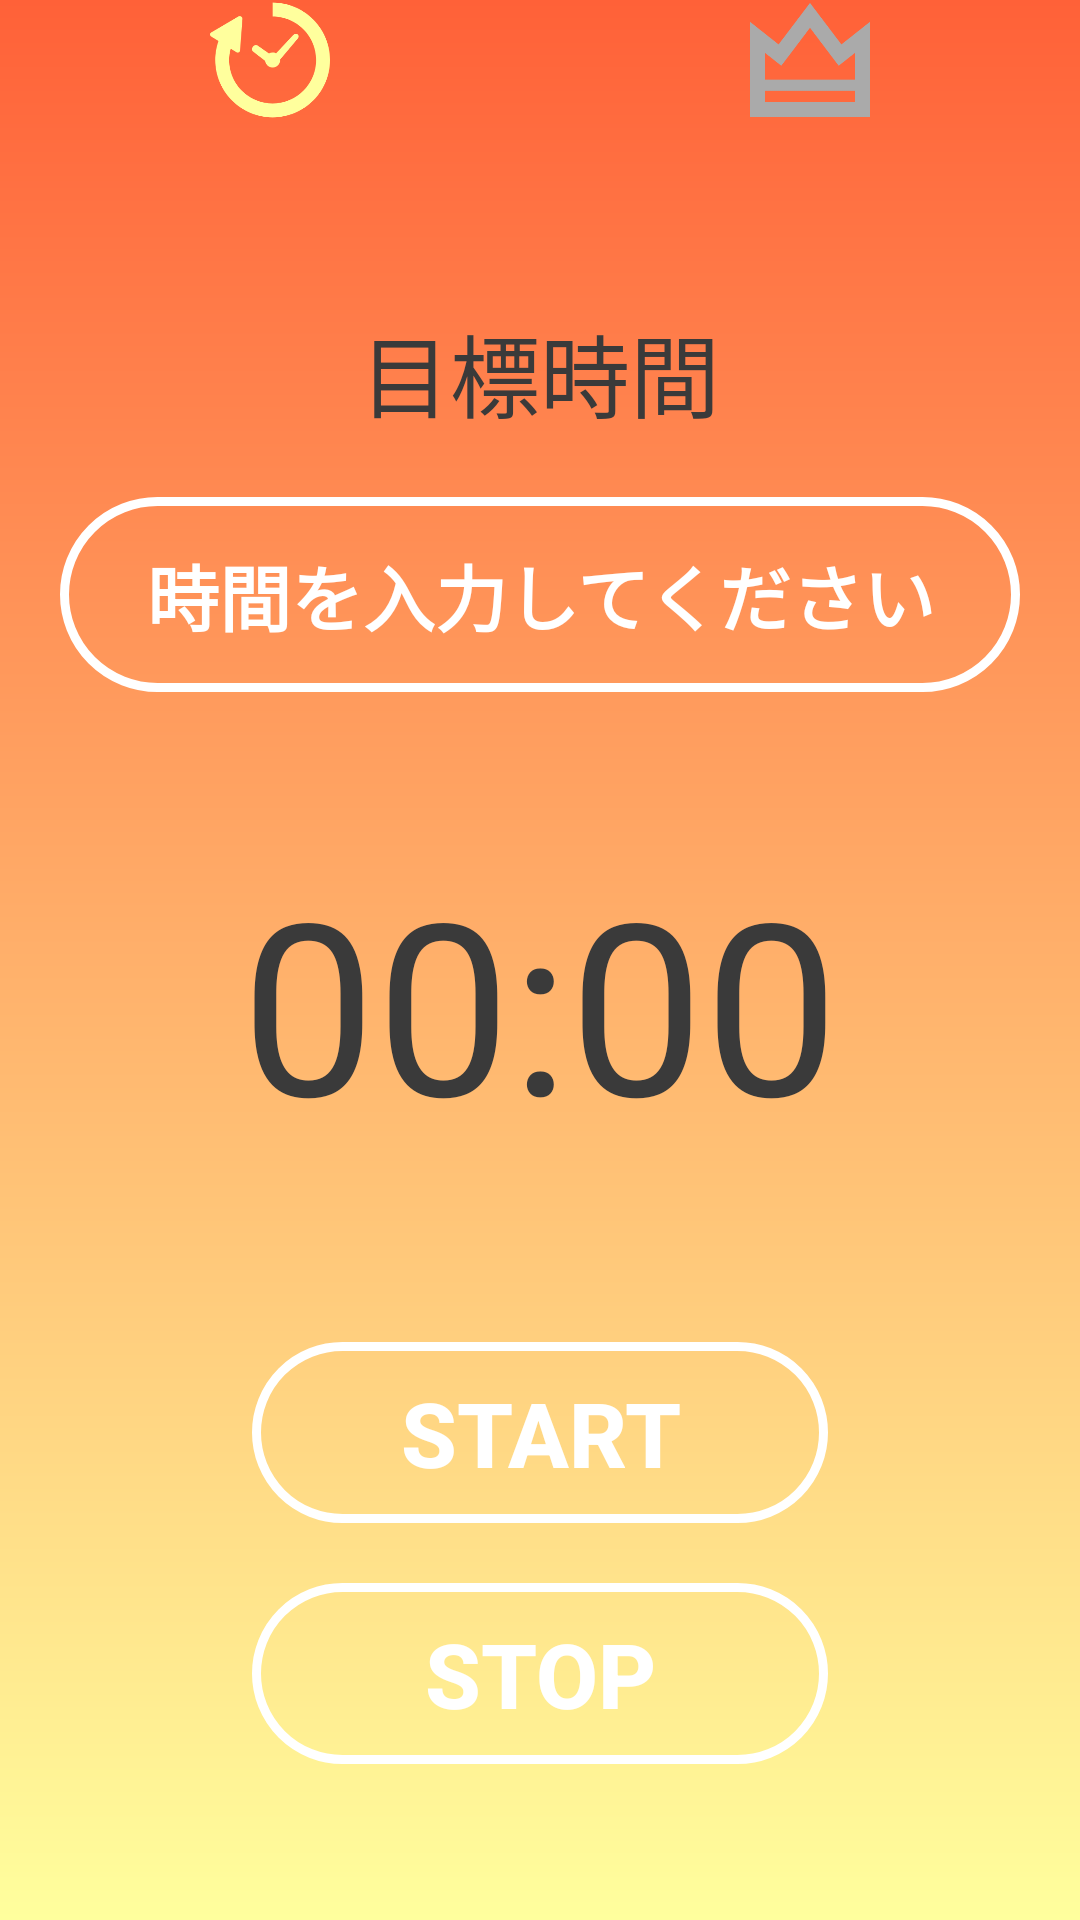

Layout XML and referenced resources for this Android screen:
<!-- AndroidManifest.xml: application theme AppTheme -->
<!-- res/layout/activity_main.xml -->
<?xml version="1.0" encoding="utf-8"?>
<LinearLayout xmlns:android="http://schemas.android.com/apk/res/android"
    xmlns:app="http://schemas.android.com/apk/res-auto"
    xmlns:tools="http://schemas.android.com/tools"
    android:layout_width="match_parent"
    android:layout_height="match_parent"
    android:background="@drawable/background"

    android:orientation="vertical"

    tools:context=".MainActivity">

    <LinearLayout
        android:layout_width="match_parent"
        android:layout_height="40dp"
        android:orientation="horizontal">

        <ImageButton
            android:id="@+id/timerButton"
            android:layout_width="0dp"
            android:layout_height="match_parent"
            android:layout_weight="1"
            android:background="@android:color/transparent"
            android:scaleType="fitCenter"
            app:srcCompat="@drawable/timerbutton" />

        <ImageButton
            android:id="@+id/crownButton"
            android:layout_width="0dp"
            android:layout_height="match_parent"
            android:layout_weight="1"
            android:background="@android:color/transparent"
            android:scaleType="fitCenter"
            android:tint="@android:color/darker_gray"
            app:srcCompat="@drawable/crownbutton" />
    </LinearLayout>

    <LinearLayout
        android:layout_width="match_parent"
        android:layout_height="match_parent"
        android:orientation="vertical"
        android:gravity="center"
        android:padding="20dp"
        >




    <TextView
        android:id="@+id/textView3"
        android:layout_width="match_parent"
        android:layout_height="wrap_content"
        android:gravity="center"
        android:paddingBottom="20dp"
        android:paddingTop="20dp"
        android:text="目標時間"
        android:textColor="#3a3a3a"
        android:textSize="30sp" />


    <Button
        android:id="@+id/IinputTimeButton"
        android:layout_width="320dp"
        android:layout_height="wrap_content"
        android:background="@drawable/border"
        android:onClick="nya"
        android:paddingBottom="15dp"
        android:paddingTop="15dp"
        android:text="時間を入力してください"
        android:textAppearance="@style/TextAppearance.AppCompat.Body1"
        android:textColor="@android:color/background_light"
        android:textColorLink="@android:color/background_dark"
        android:textSize="24sp"
        android:textStyle="bold" />

    <Chronometer
        android:id="@+id/chronometer"
        android:layout_width="wrap_content"
        android:layout_height="wrap_content"
        android:layout_margin="20dp"
        android:paddingBottom="30dp"
        android:paddingTop="30dp"
        android:textColor="#3a3a3a"
        android:textSize="80sp" />


    <Button
        android:id="@+id/start_button"
        android:layout_width="192dp"
        android:layout_height="wrap_content"
        android:layout_margin="10dp"
        android:background="@drawable/border"
        android:paddingBottom="10dp"
        android:paddingTop="10dp"
        android:text="@string/start"
        android:textColor="@android:color/background_light"
        android:textSize="30sp"
        android:textStyle="bold" />


    <Button
        android:id="@+id/stop_button"
        android:layout_width="192dp"
        android:layout_height="wrap_content"
        android:layout_margin="10dp"
        android:layout_marginTop="30dp"
        android:background="@drawable/border"
        android:paddingBottom="10dp"
        android:paddingTop="10dp"
        android:text="@string/stop"
        android:textColor="@android:color/background_light"
        android:textSize="30sp"
        android:textStyle="bold"
        tools:textColor="@android:color/background_light" />

    </LinearLayout>
</LinearLayout>
<!-- resources referenced by this layout -->
<resources>
  <!-- drawable background (drawable) -->
  <?xml version="1.0" encoding="utf-8"?>
  <shape xmlns:android="http://schemas.android.com/apk/res/android">
      <gradient
          android:startColor="#ff6138"
          android:endColor="#ffff9d"
          android:angle="270"/>
  </shape>
  <!-- drawable border (drawable) -->
  <?xml version="1.0" encoding="utf-8"?>
  <shape xmlns:android="http://schemas.android.com/apk/res/android"
      android:shape="rectangle" >
      <stroke
          android:width="3dp"
          android:color="#fff" />
      <corners android:radius="48dp" />
  
  </shape>
  <!-- drawable crownbutton: png bitmap (drawable, 6720 bytes) -->
  <!-- drawable timerbutton: png bitmap (drawable, 11336 bytes) -->
  <string name="start">start</string>
  <string name="stop">stop</string>
  <style name="AppTheme" parent="Theme.AppCompat.Light.NoActionBar">
          
          <item name="colorPrimary">@color/orange</item>
          <item name="colorPrimaryDark">@color/orange</item>
          <item name="colorAccent">@color/hawasabi</item>
      </style>
  <color name="orange">#ff6138</color>
  <color name="hawasabi">#beeb9f</color>
</resources>
